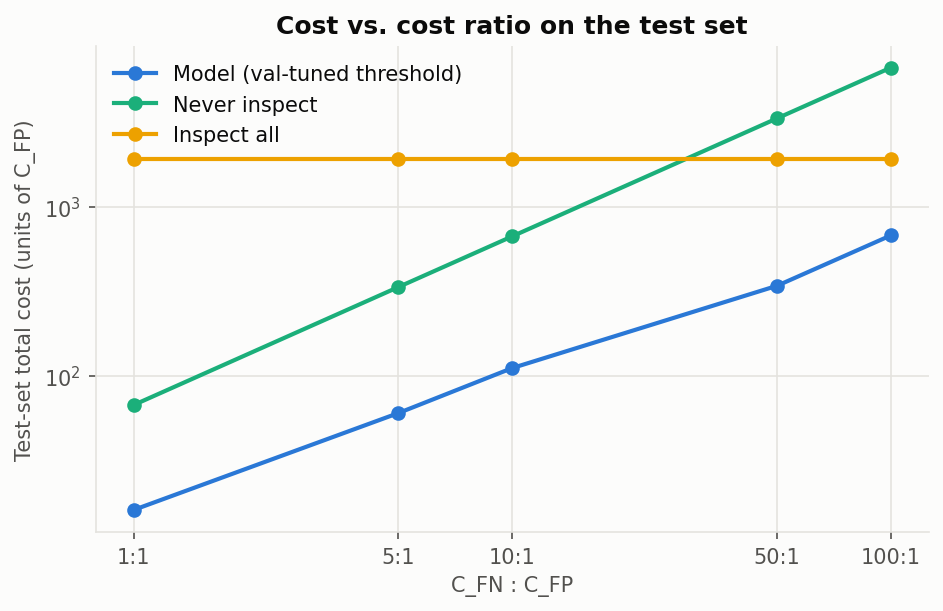

The file beside this chart, header and first rows:
ratio, threshold, val_cost, test_cost, test_cost_per_machine, never_cost, always_cost, best_baseline, saving, saving_pct, saving_ci_low, saving_ci_high, p_saving_positive, tp, fp, fn, tn, recall, precision, f1
1, 0.4582, 11.0, 16.0, 0.008, 67.0, 1933, never, 51.0, 0.7612, 36.0, 68.02, 1.0, 56, 5, 11, 1928, 0.8358, 0.918, 0.875
5, 0.4582, 55.0, 60.0, 0.03, 335.0, 1933, never, 275.0, 0.8209, 204.0, 361, 1.0, 56, 5, 11, 1928, 0.8358, 0.918, 0.875
10, 0.2245, 100.0, 111.0, 0.0555, 670.0, 1933, never, 559.0, 0.8343, 420, 732, 1.0, 57, 11, 10, 1922, 0.8507, 0.8382, 0.8444
50, 0.0181, 407.0, 341.0, 0.1705, 3350, 1933, always, 1592, 0.8236, 1381, 1745, 1.0, 64, 191, 3, 1742, 0.9552, 0.251, 0.3975
100, 0.00625, 503.0, 679.0, 0.3395, 6700, 1933, always, 1254, 0.6487, 844, 1558, 1.0, 64, 379, 3, 1554, 0.9552, 0.1445, 0.251
